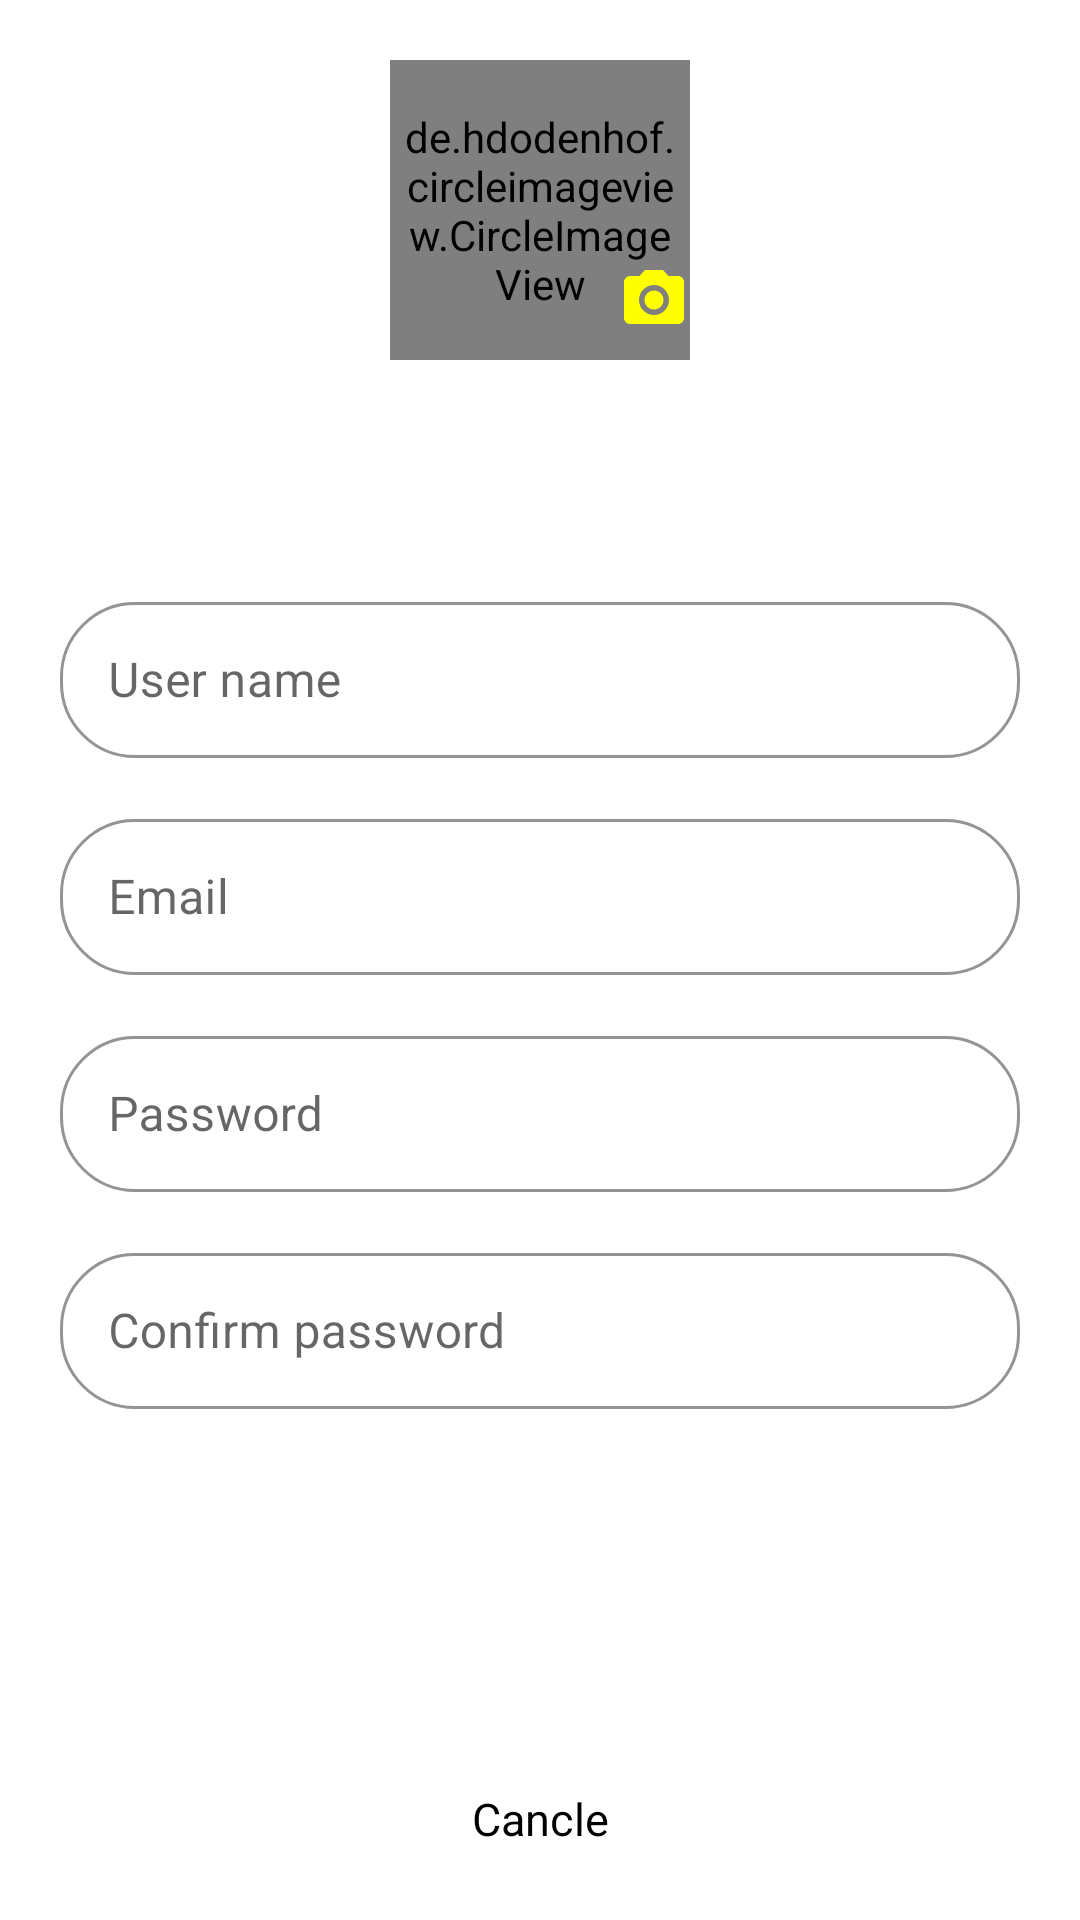

The Android layout XML behind this screen, and the referenced resources:
<!-- AndroidManifest.xml: application theme Theme.ChatApplication -->
<!-- res/layout/activity_sign_up.xml -->
<?xml version="1.0" encoding="utf-8"?>
<layout xmlns:android="http://schemas.android.com/apk/res/android"
    xmlns:app="http://schemas.android.com/apk/res-auto"
    xmlns:tools="http://schemas.android.com/tools">

    <data>

    </data>

    <androidx.constraintlayout.widget.ConstraintLayout
        android:layout_width="match_parent"
        android:layout_height="match_parent"
        tools:context=".login.SignUpActivity">

        <LinearLayout
            android:id="@+id/view4"
            android:layout_width="match_parent"
            android:layout_height="506dp"
            android:background="@drawable/background"
            android:orientation="vertical"
            android:padding="20dp"
            app:layout_constraintLeft_toLeftOf="parent"
            app:layout_constraintRight_toRightOf="parent"
            app:layout_constraintTop_toTopOf="parent">

            <androidx.constraintlayout.widget.ConstraintLayout
                android:layout_width="wrap_content"
                android:layout_height="wrap_content"
                android:layout_gravity="center">

                <de.hdodenhof.circleimageview.CircleImageView
                    android:id="@+id/image_profile"
                    android:layout_width="100dp"
                    android:layout_height="100dp"
                    android:layout_gravity="center"
                    android:padding="3dp"
                    android:src="@drawable/csplus"
                    app:layout_constraintTop_toTopOf="parent"
                    app:layout_constraintLeft_toLeftOf="parent"
                    app:layout_constraintRight_toRightOf="parent"/>

                <com.google.android.material.imageview.ShapeableImageView
                    android:id="@+id/camera"
                    android:layout_width="wrap_content"
                    android:layout_height="wrap_content"
                    android:src="@drawable/ic_camera"
                    android:layout_marginTop="60dp"
                    app:layout_constraintRight_toRightOf="parent"
                    app:layout_constraintTop_toTopOf="parent"
                    app:layout_constraintBottom_toBottomOf="parent"/>

            </androidx.constraintlayout.widget.ConstraintLayout>

            <TextView
                android:layout_width="wrap_content"
                android:layout_height="wrap_content"
                android:layout_gravity="center"
                android:layout_marginTop="5dp"
                android:text="@string/coporation"
                android:textColor="@color/white"
                android:textSize="30sp" />

            <LinearLayout
                android:layout_width="match_parent"
                android:layout_height="wrap_content"
                android:layout_marginTop="30dp"
                android:orientation="vertical">

                <com.google.android.material.textfield.TextInputLayout
                    style="@style/FormAccess"
                    android:layout_width="match_parent"
                    android:layout_height="wrap_content">

                    <com.google.android.material.textfield.TextInputEditText
                        android:id="@+id/user_name"
                        android:layout_width="match_parent"
                        android:layout_height="52dp"
                        android:hint="@string/user_name"
                        android:textColor="#ffff00" />
                </com.google.android.material.textfield.TextInputLayout>

                <com.google.android.material.textfield.TextInputLayout
                    style="@style/FormAccess"
                    android:layout_width="match_parent"
                    android:layout_height="wrap_content"
                    android:layout_marginTop="15dp">

                    <com.google.android.material.textfield.TextInputEditText
                        android:id="@+id/su_email"
                        android:layout_width="match_parent"
                        android:layout_height="52dp"
                        android:hint="@string/email"
                        android:textColor="#ffff00" />
                </com.google.android.material.textfield.TextInputLayout>

                <com.google.android.material.textfield.TextInputLayout
                    style="@style/FormAccess"
                    android:layout_width="match_parent"
                    android:layout_height="wrap_content"
                    android:layout_marginTop="15dp">

                    <com.google.android.material.textfield.TextInputEditText
                        android:id="@+id/su_password"
                        android:layout_width="match_parent"
                        android:layout_height="52dp"
                        android:hint="@string/password"
                        android:inputType="textPassword"
                        android:textColor="#ffff00" />
                </com.google.android.material.textfield.TextInputLayout>

                <com.google.android.material.textfield.TextInputLayout
                    style="@style/FormAccess"
                    android:layout_width="match_parent"
                    android:layout_height="wrap_content"
                    android:layout_marginTop="15dp">

                    <com.google.android.material.textfield.TextInputEditText
                        android:id="@+id/su_cfpassword"
                        android:layout_width="match_parent"
                        android:layout_height="52dp"
                        android:hint="@string/confirm_password"
                        android:inputType="textPassword"
                        android:textColor="#ffff00" />
                </com.google.android.material.textfield.TextInputLayout>

            </LinearLayout>

        </LinearLayout>

        <Button
            android:id="@+id/btn_signup"
            style="@style/ButtonLoginStyle"
            android:layout_width="match_parent"
            android:layout_height="50dp"
            android:layout_margin="20dp"
            android:text="@string/sign_up"
            app:layout_constraintLeft_toLeftOf="parent"
            app:layout_constraintRight_toRightOf="parent"
            app:layout_constraintTop_toBottomOf="@id/view4" />

        <TextView
            android:id="@+id/tv_cancle"
            android:layout_width="wrap_content"
            android:layout_height="wrap_content"
            android:layout_marginTop="20dp"
            android:text="@string/cancle"
            android:textColor="@color/black"
            android:textSize="15sp"
            app:layout_constraintLeft_toLeftOf="parent"
            app:layout_constraintRight_toRightOf="parent"
            app:layout_constraintTop_toBottomOf="@id/btn_signup" />
    </androidx.constraintlayout.widget.ConstraintLayout>
</layout>
<!-- resources referenced by this layout -->
<resources>
  <!-- drawable ic_camera (drawable) -->
  <vector xmlns:android="http://schemas.android.com/apk/res/android"
      android:width="24dp"
      android:height="24dp"
      android:viewportWidth="24"
      android:viewportHeight="24"
      android:tint="#ffff00">
    <path
        android:fillColor="@android:color/white"
        android:pathData="M12,12m-3.2,0a3.2,3.2 0,1 1,6.4 0a3.2,3.2 0,1 1,-6.4 0"/>
    <path
        android:fillColor="@android:color/white"
        android:pathData="M9,2L7.17,4L4,4c-1.1,0 -2,0.9 -2,2v12c0,1.1 0.9,2 2,2h16c1.1,0 2,-0.9 2,-2L22,6c0,-1.1 -0.9,-2 -2,-2h-3.17L15,2L9,2zM12,17c-2.76,0 -5,-2.24 -5,-5s2.24,-5 5,-5 5,2.24 5,5 -2.24,5 -5,5z"/>
  </vector>
  <string name="cancle">Cancle</string>
  <string name="confirm_password">Confirm password</string>
  <string name="coporation">CSplus</string>
  <string name="email">Email</string>
  <string name="password">Password</string>
  <string name="sign_up">Sign Up</string>
  <string name="user_name">User name</string>
  <style name="ButtonLoginStyle" parent="Widget.MaterialComponents.Button.OutlinedButton">
          <item name="backgroundTint">#ab47bc</item>
          <item name="android:textColor">@color/white</item>
          <item name="android:textSize">20sp</item>
          <item name="strokeWidth">0dp</item>
          <item name="android:insetTop">0dp</item>
          <item name="android:insetBottom">0dp</item>
          <item name="cornerRadius">25dp</item>
          <item name="textAllCaps">false</item>
      </style>
  
      //form access
  <style name="FormAccess" parent="Widget.MaterialComponents.TextInputLayout.OutlinedBox">
          <item name="hintTextColor">#ffff00</item>
          <item name="boxStrokeWidth">1dp</item>
          <item name="boxStrokeColor">#ffff00</item>
          <item name="boxCornerRadiusTopStart">25dp</item>
          <item name="boxCornerRadiusBottomStart">25dp</item>
          <item name="boxCornerRadiusTopEnd">25dp</item>
          <item name="boxCornerRadiusBottomEnd">25dp</item>
          <item name="boxStrokeWidthFocused">1dp</item>
      </style>
  
      //form access
  <style name="Theme.ChatApplication" parent="Theme.MaterialComponents.DayNight.NoActionBar">
          
          <item name="colorPrimary">@color/purple_500</item>
          <item name="colorPrimaryVariant">#280a50</item>
          <item name="colorOnPrimary">@color/white</item>
          
          <item name="colorSecondary">@color/teal_200</item>
          <item name="colorSecondaryVariant">@color/teal_700</item>
          <item name="colorOnSecondary">@color/black</item>
          
          <item name="android:statusBarColor" tools:targetApi="l">?attr/colorPrimaryVariant</item>
  
          
      </style>
  <!-- not gathered from this repository: default colours our renderer supplied (Android Studio template values) -->
  <color name="purple_500">#FF6200EE</color>
  <color name="teal_200">#FF03DAC5</color>
  <color name="teal_700">#FF018786</color>
  <color name="black">#FF000000</color>
  <color name="white">#FFFFFFFF</color>
</resources>
